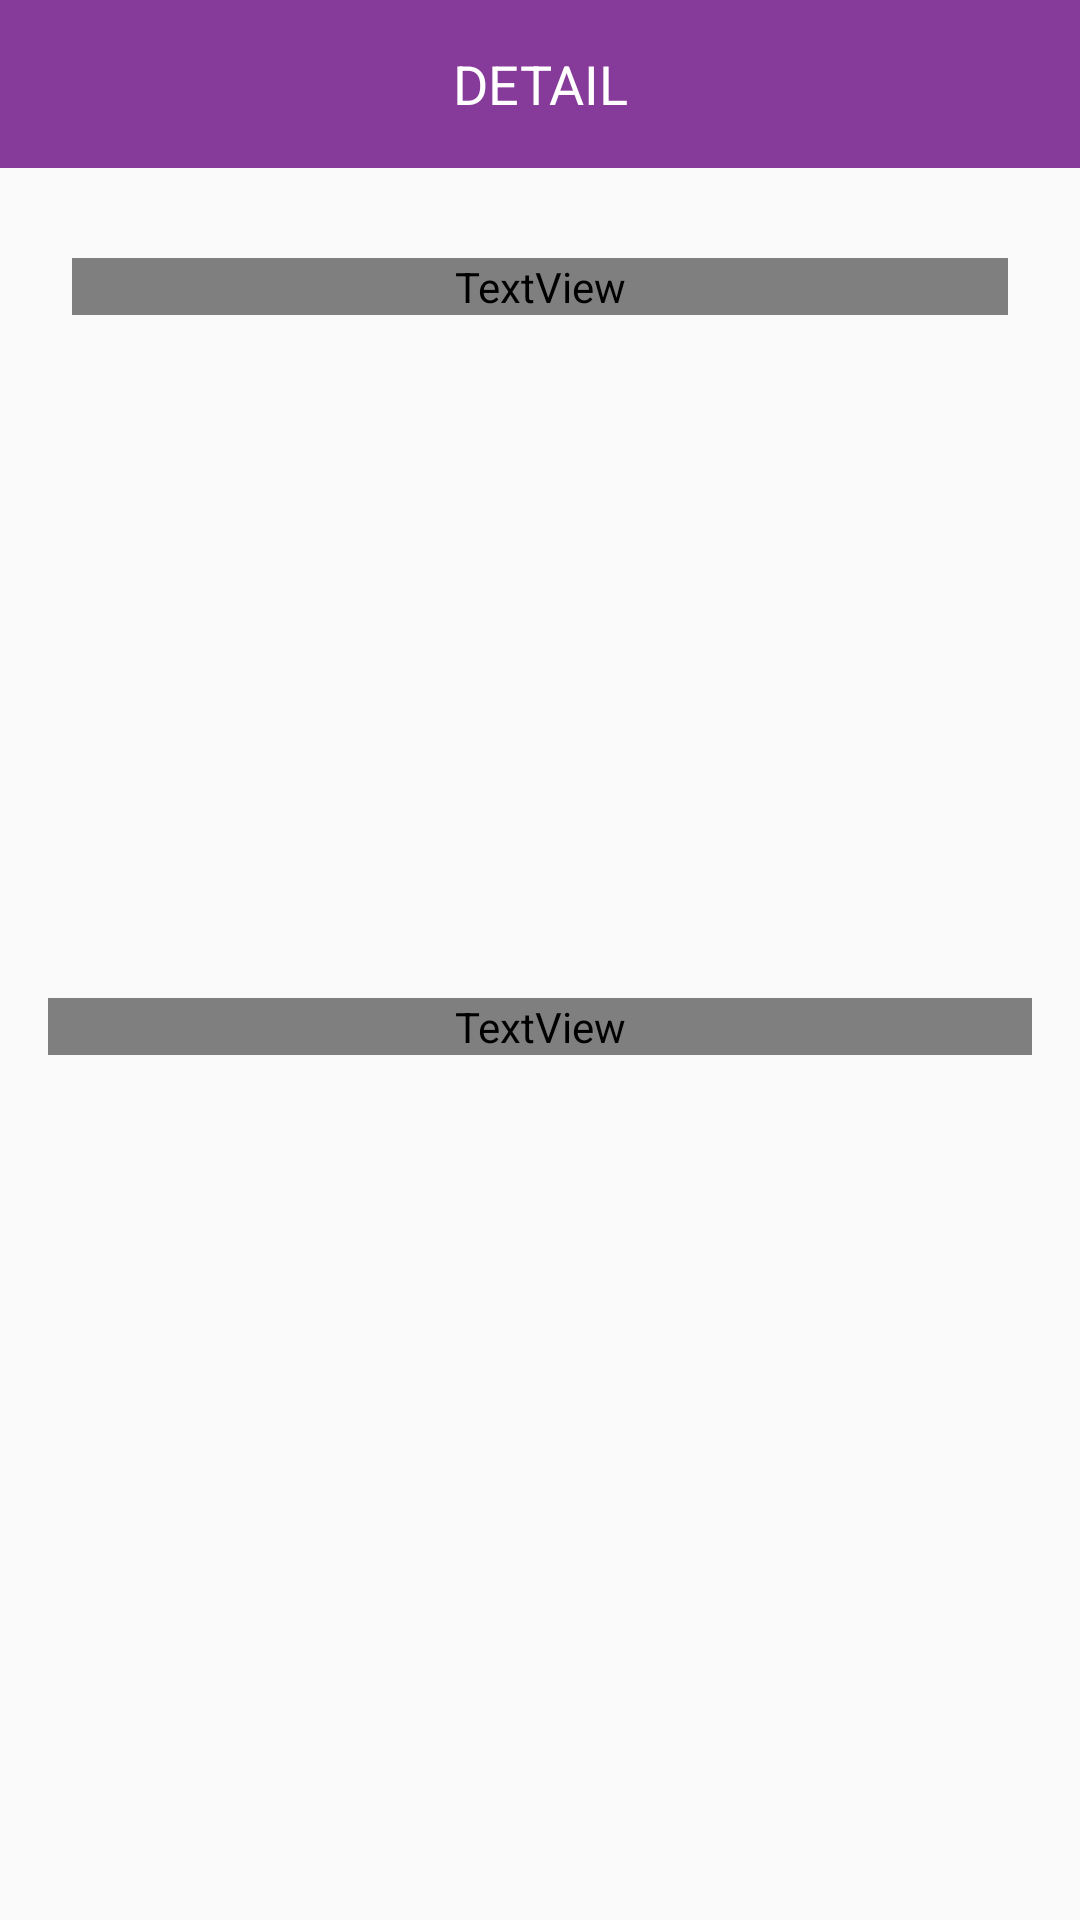

The Android layout XML behind this screen, and the referenced resources:
<!-- AndroidManifest.xml: application theme Theme.AppCompat.Light.NoActionBar.FullScreen -->
<!-- res/layout/fragment_details.xml -->
<?xml version="1.0" encoding="utf-8"?>
<androidx.constraintlayout.widget.ConstraintLayout xmlns:android="http://schemas.android.com/apk/res/android"
    xmlns:app="http://schemas.android.com/apk/res-auto"
    xmlns:tools="http://schemas.android.com/tools"
    android:layout_width="match_parent"
    android:layout_height="match_parent"
    tools:context=".ui.fragment.detailsfragment.DetailsFragment">

    <TextView
        android:id="@+id/softConstructHeader"
        android:layout_width="match_parent"
        android:layout_height="?attr/actionBarSize"
        android:background="@color/colorPurpleA"
        android:gravity="center"
        android:text="@string/detail"
        android:textColor="@color/white"
        android:textSize="@dimen/sp_18"
        app:layout_constraintTop_toTopOf="parent" />

    <ImageView
        android:id="@+id/backBtn"
        android:layout_width="wrap_content"
        android:layout_height="wrap_content"
        android:layout_marginStart="@dimen/dp_12"
        android:padding="@dimen/dp_4"
        android:src="@drawable/ic_baseline_arrow_back_24"
        app:layout_constraintBottom_toBottomOf="@+id/softConstructHeader"
        app:layout_constraintStart_toStartOf="parent"
        app:layout_constraintTop_toTopOf="@+id/softConstructHeader" />

    <ScrollView
        android:layout_width="match_parent"
        android:layout_height="@dimen/dp_0"
        app:layout_constraintBottom_toBottomOf="parent"
        app:layout_constraintTop_toBottomOf="@+id/softConstructHeader">

        <androidx.constraintlayout.widget.ConstraintLayout
            android:layout_width="match_parent"
            android:layout_height="wrap_content">

            <TextView
                android:id="@+id/detailTitle"
                android:layout_width="@dimen/dp_0"
                android:layout_height="wrap_content"
                android:layout_marginStart="@dimen/dp_24"
                android:layout_marginTop="@dimen/dp_30"
                android:layout_marginEnd="@dimen/dp_24"
                android:fontFamily="@font/roboto_regular"
                android:textAlignment="center"
                android:textColor="@color/dark_pink"
                android:textSize="@dimen/sp_16"
                app:layout_constraintEnd_toEndOf="parent"
                app:layout_constraintStart_toStartOf="parent"
                app:layout_constraintTop_toTopOf="parent" />

            <ImageView
                android:id="@+id/detailImage"
                android:layout_width="@dimen/dp_0"
                android:layout_height="@dimen/dp_0"
                android:layout_marginStart="@dimen/dp_30"
                android:layout_marginTop="@dimen/dp_16"
                android:layout_marginEnd="@dimen/dp_30"
                app:layout_constraintDimensionRatio="1.6:1"
                app:layout_constraintEnd_toEndOf="parent"
                app:layout_constraintStart_toStartOf="parent"
                app:layout_constraintTop_toBottomOf="@+id/detailTitle" />

            <TextView
                android:id="@+id/detailBody"
                android:layout_width="@dimen/dp_0"
                android:layout_height="wrap_content"
                android:layout_marginStart="@dimen/dp_16"
                android:layout_marginTop="@dimen/dp_24"
                android:layout_marginEnd="@dimen/dp_16"
                android:fontFamily="@font/roboto_regular"
                android:textAlignment="center"
                android:textColor="@color/black"
                android:textSize="@dimen/sp_11"
                app:layout_constraintEnd_toEndOf="parent"
                app:layout_constraintStart_toStartOf="parent"
                app:layout_constraintTop_toBottomOf="@+id/detailImage" />

        </androidx.constraintlayout.widget.ConstraintLayout>


    </ScrollView>


</androidx.constraintlayout.widget.ConstraintLayout>
<!-- resources referenced by this layout -->
<resources>
  <color name="black">#FF000000</color>
  <color name="colorPurpleA">#863A99</color>
  <color name="dark_pink">#AF3475</color>
  <color name="white">#FFFFFFFF</color>
  <dimen name="dp_0">0dp</dimen>
  <dimen name="dp_12">12dp</dimen>
  <dimen name="dp_16">16dp</dimen>
  <dimen name="dp_24">24dp</dimen>
  <dimen name="dp_30">30dp</dimen>
  <dimen name="dp_4">4dp</dimen>
  <dimen name="sp_11">11sp</dimen>
  <dimen name="sp_16">16sp</dimen>
  <dimen name="sp_18">18sp</dimen>
  <string name="detail">DETAIL</string>
  <style name="Theme.AppCompat.Light.NoActionBar.FullScreen" parent="@style/Theme.AppCompat.Light.NoActionBar">
          <item name="android:statusBarColor">@color/colorPurpleA</item>
          <item name="android:windowNoTitle">true</item>
          <item name="android:windowActionBar">false</item>
          <item name="android:windowFullscreen">false</item>
          <item name="android:windowContentOverlay">@null</item>
      </style>
</resources>
